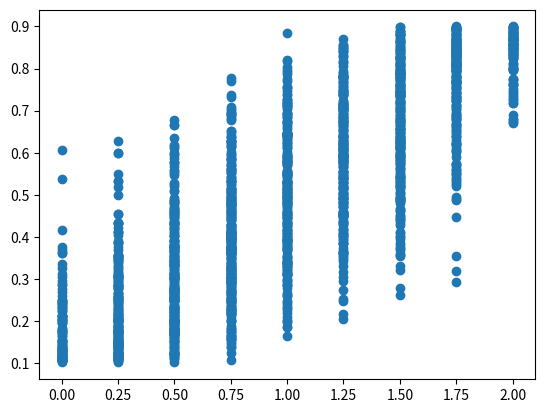

The matplotlib source for this figure:
import numpy as np
import pandas as pd
import matplotlib.pyplot as plt
import random as rand


def generate_p10(size: int = 32) -> (np.ndarray, np.ndarray):
    X = np.zeros(size)
    Y = np.zeros(size)
    for i in range(size):
        X[i] = rand.uniform(-1, 1)
        # by uniform distribution
    X.sort()
    for i in range(size):
        Y[i] = np.sign(X[i])
        if rand.uniform(0, 10) > 9:
            Y[i] = -Y[i]
        # noise
    return X, Y
    pass


def generate_p11():
    return generate_p10(8)
    pass


def generate_p12():
    return generate_p11()
    pass


def Ein_calculate(
    X: np.ndarray, Y: np.ndarray, s: int, theta_x: int, DP: dict
) -> float:
    if (s, theta_x) in DP:
        return DP[(s, theta_x)]
    elif theta_x > 0:
        tmp = Ein_calculate(X, Y, s, theta_x - 1, DP)
        theta_f = -1
        if theta_x > 1:
            theta_f = (X[theta_x - 1] + X[theta_x - 2]) / 2
        theta_now = (X[theta_x - 1] + X[theta_x]) / 2
        i = theta_x - 1
        while (i < X.shape[0]) and (X[i] <= theta_now):
            tmp += abs(Y[i] - s * np.sign(X[i] - theta_now)) - abs(
                Y[i] - s * np.sign(X[i] - theta_f)
            )
            i += 1
            # same x
        DP[(s, theta_x)] = tmp
        return tmp
    elif theta_x == 0:
        theta = -1
        tmp = 0
        size = X.shape[0]
        for i in range(size):
            tmp += abs(Y[i] - s * np.sign(X[i] - theta))
        DP[(s, theta_x)] = tmp
        return tmp
    pass


def Ein_calculate_brut(
    X: np.ndarray, Y: np.ndarray, s: int, theta: int, 
) -> float:
    tmp = 0
    size = X.shape[0]
    for i in range(size):
        tmp += abs(Y[i] - s * np.sign(X[i] - theta))
    return tmp

def Eout_cal(s,theta):
    return 0.5 - 0.4*s + 0.4*s*abs(theta)
def exec_10():
    X, Y = generate_p10()
    DP = dict()
    for i in range(2):
        for j in range(32):
            s = -1
            if i == 0:
                s = 1
            DP[(s, j)] = Ein_calculate(X, Y, s, j, DP)
    fins, finj = 1,0
    fuck = DP[(fins,finj)]
    for i in range(2):
        for j in range(32):
            s = -1
            if i == 0:
                s = 1
            if fuck > DP[(s, j)]:
                fuck,fins,finj = DP[(s, j)],s,j
    #print(fuck,fins,finj)
    fin_theta = -1
    if finj > 1:
        fin_theta = (X[finj - 1] + X[finj]) / 2
    Einmin = fuck / X.shape[0]
    eout = Eout_cal(fins,fin_theta)
    DP.clear()
    return Einmin, eout
    pass

def exec_11():
    X, Y = generate_p11()
    DP = dict()
    for i in range(2):
        for j in range(X.shape[0]):
            s = -1
            if i == 0:
                s = 1
            DP[(s, j)] = Ein_calculate(X, Y, s, j, DP)
    fins, finj = 1,0
    fuck = DP[(fins,finj)]
    for i in range(2):
        for j in range(X.shape[0]):
            s = -1
            if i == 0:
                s = 1
            #print((s,j))
            #print((DP[(s, j)], Ein_calculate_brut(X, Y, s, j)))
            #brut = Ein_calculate_brut(X, Y, s, j)
            #if brut != DP[(s, j)]:
                #print("fuck you")
            if fuck > DP[(s, j)]:
                fuck,fins,finj = DP[(s, j)],s,j
    #print(fuck,fins,finj)
    fin_theta = -1
    if finj > 1:
        fin_theta = (X[finj - 1] + X[finj]) / 2
    Einmin = fuck / X.shape[0]
    eout = Eout_cal(fins,fin_theta)
    DP.clear()
    return Einmin, eout
def exec_12():
    X, Y = generate_p12()
    s,theta = np.sign(rand.uniform(-1,1)), rand.uniform(-1,1)
    Ein = Ein_calculate_brut(X, Y, s, theta)
    eout = Eout_cal(s,theta)
    return Ein/X.shape[0], eout
def main():
    repeat = 2000
    Eins = []
    eouts = []
    medians = []
    for i in range(repeat):
        #Ein, eout = exec_10()
        #Ein, eout = exec_11()
        Ein, eout = exec_12()
        Eins.append(Ein)
        eouts.append(eout)
        medians.append(eout - Ein) 
    # scatter
    median = np.median(medians)
    print("The median is ", median)
    plt.scatter(Eins, eouts)
    plt.show()

if __name__ == "__main__":
    main()
